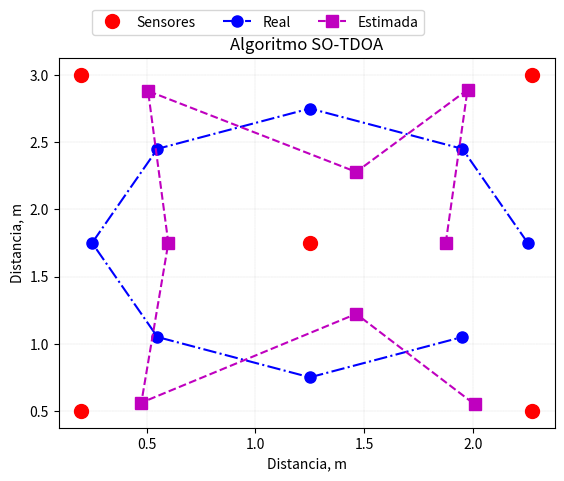

The matplotlib source for this figure:
# -*- coding: utf-8 -*-
"""
Created on Mon Aug 02 11:03:02 2023

Algoritmo SOTDOA

Se obtiene la estimación de la ubicación de una pisada dentro de una habitación.


En este programa se debe definir la ubicación de los 5 sensores en el arreglo 'posicion'


Se emulan pisadas cada 0.25 cm a lo largo de la habitación. 
La ubicación de las pisadas se guardan en el arreglo 'P'


El programa calcula el error de estimación para cada pisada, 
así como el MSE y el RMSE para todas las pisadas 


[redacted]

"""

import os
import numpy as np
import matplotlib.pyplot as plt

os.system('cls')

posicion = np.array([0.20, 0.50, 2.27, 0.50, 2.27, 3.00, 0.20, 3.00, 1.25, 1.75]) #[X1 Y1 X2 Y2 X3 Y3 X4 Y4 X5 Y5]
#posicion = np.array([2.04, 1.56, 1.80, 3.10, 1.20, 1.53, 0.20, 1.54, 1.82, 0.30])

NumS = 5 # Número de sensores

# Asignando las coordenadas de los sensores
S1 = np.array([posicion[0], posicion[1]]) #[0.1,0.1]
S2 = np.array([posicion[2], posicion[3]]) #[2.9,0.1];
S3 = np.array([posicion[4], posicion[5]]) #[2.9,2.9];
S4 = np.array([posicion[6], posicion[7]]) #[0.1,2.9];
S5 = np.array([posicion[8], posicion[9]]) #[1.5,1.5];

S  = np.array([S1, S2, S3, S4, S5])

# temp = S2[0]    # S1[0, 1] = 0.1
# temp2 = S[3,1]  # S[3,1] = 2.9

# dimensiones de la habitación 
#si la habitación es de 2.5 m x 3.3 m, entonces Linf = [0,0]  y LSup = [2.5,3.3]

LInf = np.array([0.2, 0.2]) # x1, y1
LSup = np.array([2.5, 3.3]) # x2, y2

# Coordenadas (x,y) de los vertices de las regiones
st = 0.1
NumR = int((np.round((LSup[1])/st)+1)*(np.round((LSup[0])/st)+1))

# Calculo de los centroides de las regiones
C0=0
k=0
l=0
CR = np.zeros((NumR,2))

for i in range (0, NumR, 1): #1:NumR
    CR[i,0] = C0 + l
    CR[i,1] = C0 + k
    k = k + st
    if k >= LSup[1] + st:
        k = 0
        l = l + st

# Distancias entre sensores(i) y centroides de las regiones(j)
D = np.zeros((NumS,NumR))
for i in range(0,NumS,1): #1:NumS
    for j in range(0,NumR,1): # j = 1:NumR
        D[i,j] = np.sqrt(np.power((S[i,0]-CR[j,0]),2) + np.power((S[i,1]-CR[j,1]),2))

# Número de elementos del vector caracteristico
NumEC = int((NumS*(NumS-1))/2)

# Vectores caracteristicos de las regiones
Z = np.zeros((NumR,NumEC))

for i in range(0,NumR,1): #1:NumR
    Z[i,0]  = np.sign(D[0,i]-D[1,i]);
    Z[i,1]  = np.sign(D[0,i]-D[2,i]);
    Z[i,2]  = np.sign(D[1,i]-D[2,i]);
    Z[i,3]  = np.sign(D[0,i]-D[3,i]);
    Z[i,4]  = np.sign(D[1,i]-D[3,i]);
    Z[i,5]  = np.sign(D[2,i]-D[3,i]);
    Z[i,6]  = np.sign(D[0,i]-D[4,i]);
    Z[i,7]  = np.sign(D[1,i]-D[4,i]);
    Z[i,8]  = np.sign(D[2,i]-D[4,i]);
    Z[i,9] =  np.sign(D[3,i]-D[4,i]);

step = 0.25; #Para pisadas cada 25cm
NumP = int((np.round(LSup[1]-step)/step)*np.round((LSup[0]-step)/step))
P0 = 0.25
k = 0
l = 0

P = np.zeros((NumP,2))

# Se emulan pisadas cada 0.25 cm a lo largo de la habitación
for i in range(0,NumP,1): #1:NumP
    P[i,0] = P0 + l
    P[i,1] = P0 + k
    k = k + step
    if k >= int(np.round(LSup[1]-step)):
        k = 0
        l = l + step

#########################   Otra trayectoria propuesta   #########################
Ucirc_1 = np.array([2.25, 1.75])
Ucirc_2 = np.array([1.95, 2.45])
Ucirc_3 = np.array([1.25, 2.75])
Ucirc_4 = np.array([0.55, 2.45])
Ucirc_5 = np.array([0.25, 1.75])
Ucirc_6 = np.array([0.55, 1.05])
Ucirc_7 = np.array([1.25, 0.75])
Ucirc_8 = np.array([1.95, 1.05])

Ucirc = np.array([Ucirc_1,Ucirc_2,Ucirc_3,Ucirc_4,Ucirc_5,Ucirc_6,Ucirc_7,Ucirc_8])
P = Ucirc 
NumP = int(np.size(P)/2)

##########################  Comentar hasta aquí ##################################


# TOA entre sensores(i) y pisadas(j)
T = np.zeros((NumS,NumP))
D1 = np.zeros ((NumS,NumP))
vel_cte = 1000 # Velocidad de propagación de la vibración sobre el concreto

for i in range(0,NumS,1): # 1:NumS
    for j in range(0,NumP,1): # 1:NumP
        D1[i,j] = np.sqrt(np.power((S[i,0]-P[j,0]),2) + np.power((S[i,1]-P[j,1]),2))
        
T = D1/vel_cte



# Vectores caracteristicos de las pisadas
Y = np.zeros ((NumP,NumEC))

for i in range(0,NumP,1): #1:NumP

    Y[i,0]  = np.sign(T[0,i]-T[1,i]);
    Y[i,1]  = np.sign(T[0,i]-T[2,i]);
    Y[i,2]  = np.sign(T[1,i]-T[2,i]);
    Y[i,3]  = np.sign(T[0,i]-T[3,i]);
    Y[i,4]  = np.sign(T[1,i]-T[3,i]);
    Y[i,5]  = np.sign(T[2,i]-T[3,i]);
    Y[i,6]  = np.sign(T[0,i]-T[4,i]);
    Y[i,7]  = np.sign(T[1,i]-T[4,i]);
    Y[i,8]  = np.sign(T[2,i]-T[4,i]);
    Y[i,9] =  np.sign(T[3,i]-T[4,i]);

# Y = hardlims(Y); %Quité


# Calculando distancia de Hamming
A = np.zeros((NumR,NumEC))
H = np.zeros((NumP,NumR))

for p in range (0,NumP,1): # 1:NumP
    for i in range (0,NumR,1): # 1:NumR
        for j in range(0,NumEC,1): # 1:NumEC
            A[i,j] = (Y[p,j] != Z[i,j])
        H[p,i] = np.sum(A[i])

# Estimación de las pisadas
E = np.zeros((NumP,2))
ka_p = np.zeros((NumP,1))
k_p = np.zeros((NumP,4))

for j in range(0,NumP,1): # 1:NumP
    ka = np.min(H[j]) #Encuentra el mínimo (Agregué)
    ka_p[j] = ka
    k = np.argwhere(H[j] == ka) #Encuentra los índices de los valores que tienen el mínimo encontrado
    [m,n] = np.shape(k) #Para saber el número de mínimos encontrados
    Ex = 0; Ey = 0
    for i in range(0,m,1):# 1:m
        Ex = Ex + CR[k[i],0]
        Ey = Ey + CR[k[i],1]
    E[j,0] = Ex/m
    E[j,1] = Ey/m

Error = np.zeros(NumP)
# Error de posiciÃ³n entre pisadas y estimaciones
for i in range(0,NumP,1): # 1:NumP
    Error[i] = np.sqrt(np.power((P[i,0]-E[i,0]),2) + np.power((P[i,1]-E[i,1]),2))
    
sqe = np.power(Error,2)
mse = np.sum(sqe)/NumP
rmse = np.sqrt(mse)


fig, f1 = plt.subplots()
f1.plot(S[:,0], S[:,1], 'ro', ms = 10, label = "Sensores")
f1.plot(P[:,0], P[:,1], 'b-.', marker = 'o',ms = 8, label = "Real")
f1.plot(E[:,0], E[:,1], 'ms--', ms = 8, label = "Estimada")
plt.title('Algoritmo SO-TDOA')
plt.xlabel('Distancia, m')
plt.ylabel('Distancia, m')
plt.grid(color = 'gray', linestyle = '--', linewidth = 0.1)
plt.legend(bbox_to_anchor =(0.75, 1.15), ncol = 3)